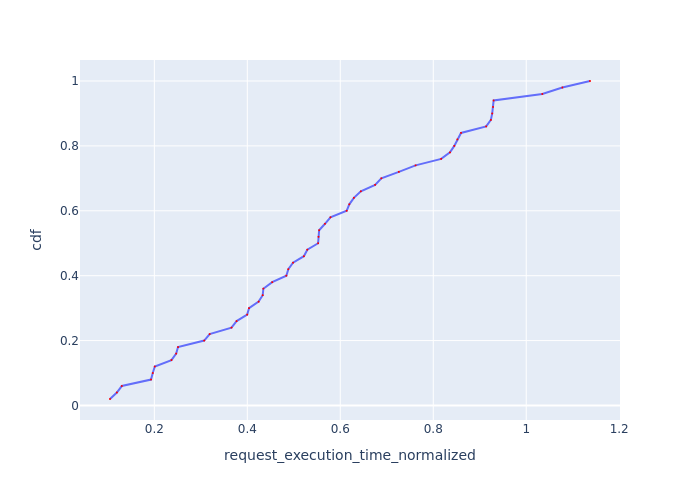

Values plotted in this chart, from the file beside it:
Request Id, request_execution_time_normalized, cdf
0_38, 0.1046, 0.02
0_37, 0.1193, 0.04
0_5, 0.13, 0.06
0_35, 0.1928, 0.08
0_39, 0.1966, 0.1
0_49, 0.201, 0.12
0_1, 0.2368, 0.14
0_36, 0.247, 0.16
0_0, 0.251, 0.18
0_40, 0.3073, 0.2
0_6, 0.319, 0.22
0_41, 0.366, 0.24
0_7, 0.377, 0.26
0_2, 0.3997, 0.28
0_33, 0.4037, 0.3
0_31, 0.4244, 0.32
0_42, 0.4331, 0.34
0_3, 0.4345, 0.36
0_43, 0.4535, 0.38
0_4, 0.4839, 0.4
0_8, 0.4882, 0.42
0_10, 0.4983, 0.44
0_34, 0.5217, 0.46
0_32, 0.5291, 0.48
0_48, 0.5523, 0.5
0_11, 0.5531, 0.52
0_44, 0.5545, 0.54
0_9, 0.5671, 0.56
0_16, 0.5788, 0.58
0_30, 0.6138, 0.6
0_12, 0.6194, 0.62
0_45, 0.6292, 0.64
0_46, 0.6443, 0.66
0_13, 0.6749, 0.68
0_29, 0.6883, 0.7
0_15, 0.726, 0.72
0_47, 0.7619, 0.74
0_22, 0.8171, 0.76
0_19, 0.836, 0.78
0_14, 0.8453, 0.8
0_28, 0.8519, 0.82
0_17, 0.8597, 0.84
0_24, 0.9139, 0.86
0_26, 0.924, 0.88
0_18, 0.9268, 0.9
0_27, 0.9286, 0.92
0_21, 0.9299, 0.94
0_25, 1.035, 0.96
0_20, 1.078, 0.98
0_23, 1.137, 1.0
